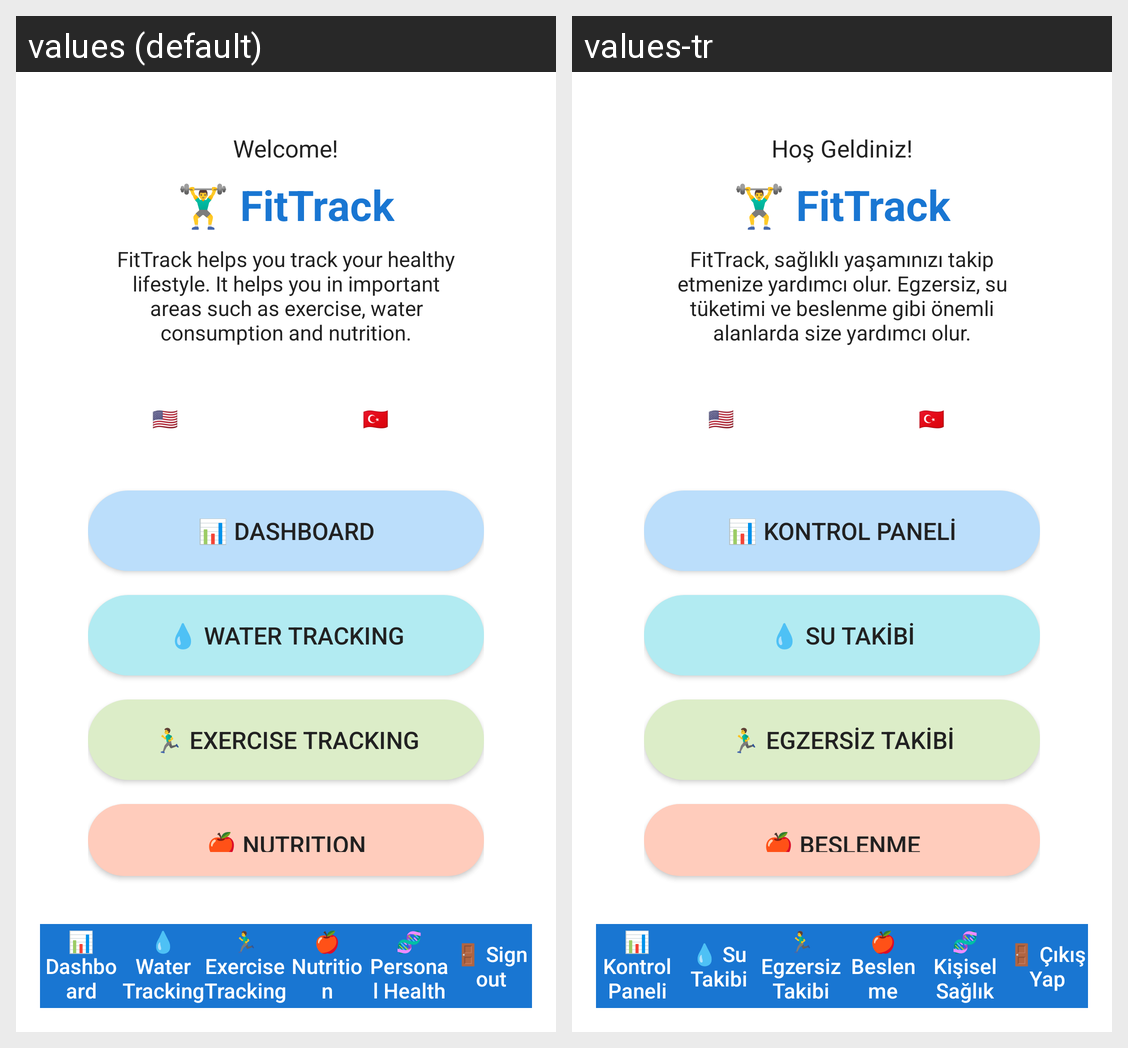

Strings drawn on this Android screen and how each of the app's shown locales translates them:
Android screen res/layout/activity_main.xml rendered under 2 locales, left to right: values (default), values-tr. Device: Nexus 5 (rendered at 1080×1920; each locale shown at half size, 540×960, under a caption strip naming it); theme Theme.AppCompat.Light.DarkActionBar.
Strings drawn on this screen, with the default value and each locale's value (text and hints the layout hard-codes, and strings that could not be matched under every locale, appear in the picture but are not listed):

welcome
  values: Welcome!
  values-tr: Hoş Geldiniz!

app_name
  values: 🏋️‍♂️ FitTrack
  values-tr: 🏋️‍♂️ FitTrack

app_description
  values: FitTrack helps you track your healthy lifestyle. It helps you in important areas such as exercise, water consumption and nutrition.
  values-tr: FitTrack, sağlıklı yaşamınızı takip etmenize yardımcı olur. Egzersiz, su tüketimi ve beslenme gibi önemli alanlarda size yardımcı olur.

language_en
  values: 🇺🇸 EN
  values-tr: 🇺🇸 EN

language_tr
  values: 🇹🇷 TR
  values-tr: 🇹🇷 TR

dashboard
  values: 📊 Dashboard
  values-tr: 📊 Kontrol Paneli

water_tracking
  values: 💧 Water Tracking
  values-tr: 💧 Su Takibi

exercise_tracking
  values: 🏃‍♂️ Exercise Tracking
  values-tr: 🏃‍♂️ Egzersiz Takibi

nutrition
  values: 🍎 Nutrition
  values-tr: 🍎 Beslenme

personal_health
  values: 🧬 Personal Health
  values-tr: 🧬 Kişisel Sağlık

signout
  values: 🚪 Sign out
  values-tr: 🚪 Çıkış Yap
